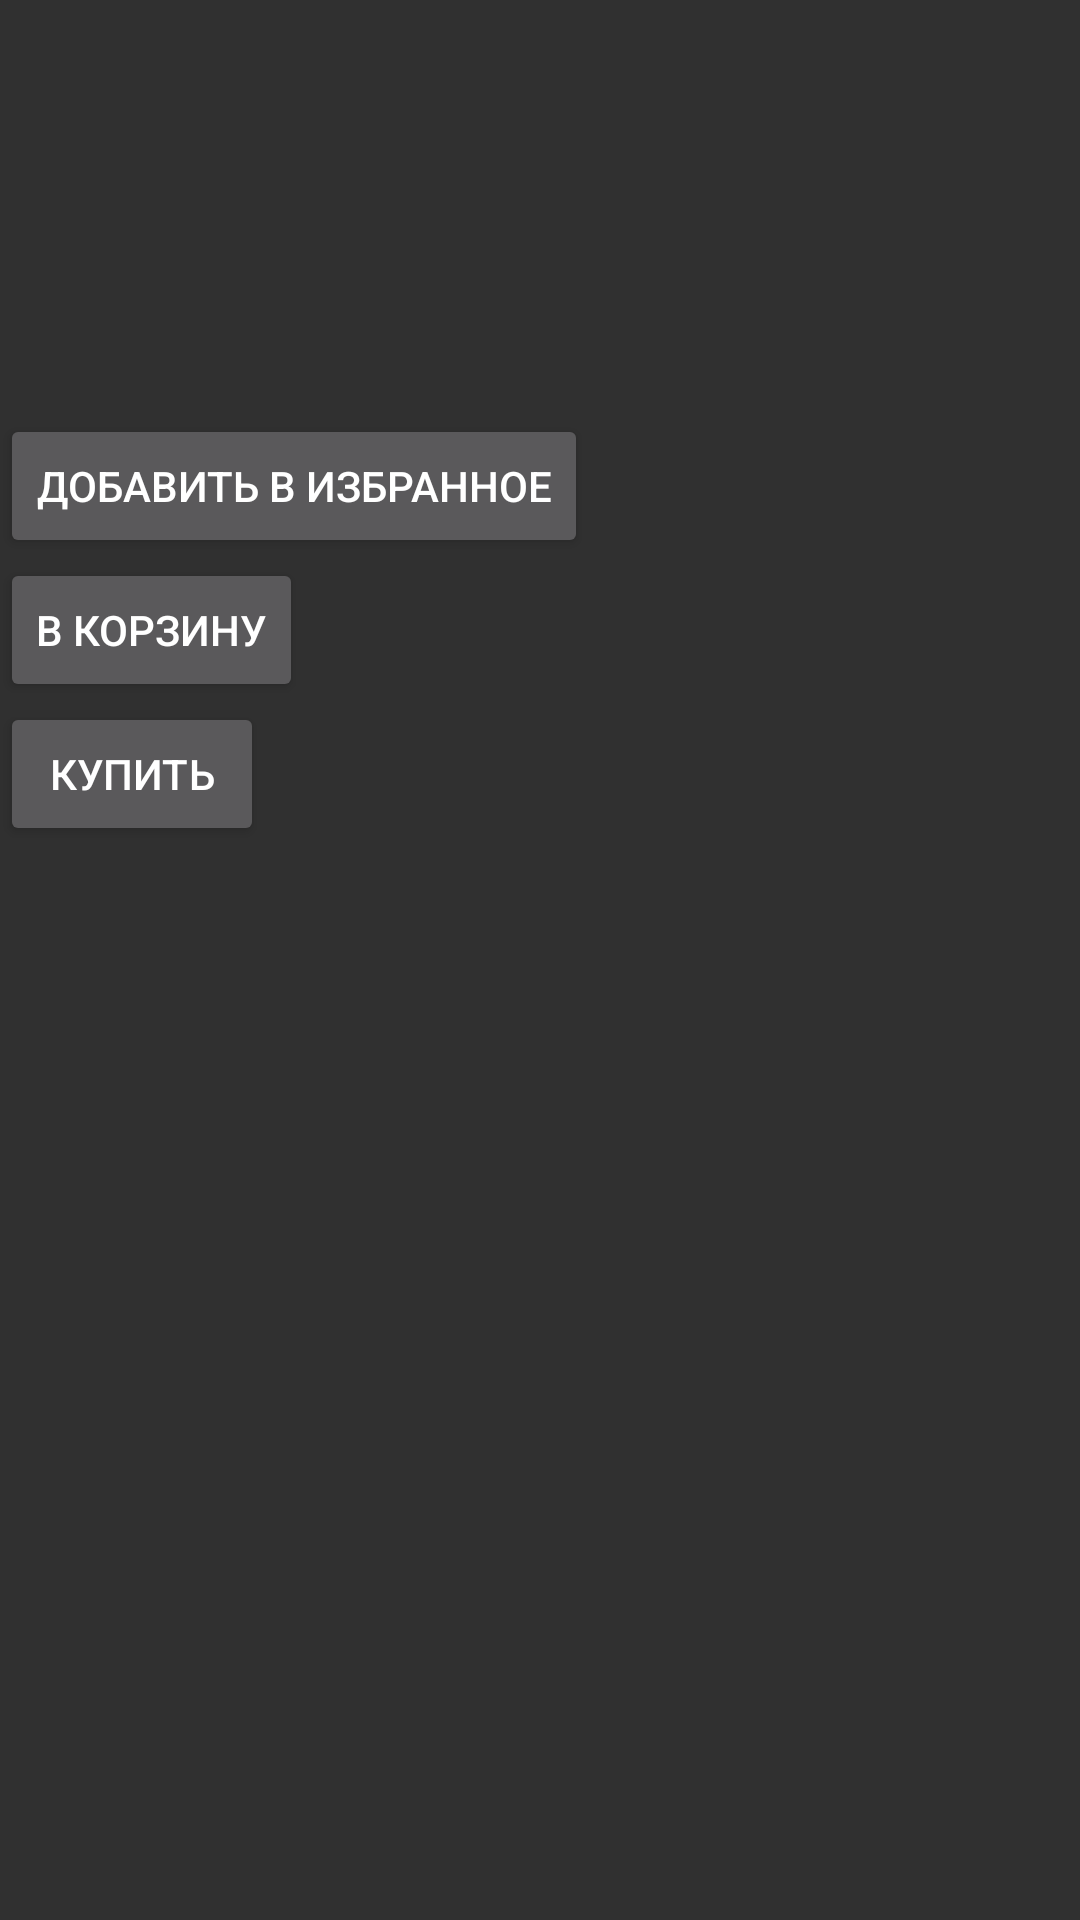

The Android layout XML behind this screen, and the referenced resources:
<!-- AndroidManifest.xml: application theme Theme.AppCompat.NoActionBar -->
<!-- res/layout/activity_course.xml -->
<?xml version="1.0" encoding="utf-8"?>
<LinearLayout xmlns:android="http://schemas.android.com/apk/res/android"
    android:orientation="vertical"
    android:layout_width="match_parent"
    android:layout_height="match_parent" >

    <ImageView
        android:id="@+id/course_image_act"
        android:layout_width="200dp"
        android:layout_height="100dp" />

    <TextView
        android:id="@+id/title_act"
        android:layout_width="match_parent"
        android:layout_height="wrap_content" />

    <TextView
        android:id="@+id/cost_act"
        android:layout_width="match_parent"
        android:layout_height="wrap_content" />

    <Button
        android:id="@+id/add_favourite_act"
        android:layout_width="wrap_content"
        android:layout_height="wrap_content"
        android:text="Добавить в избранное" />

    <Button
        android:id="@+id/add_basket_act"
        android:layout_width="wrap_content"
        android:layout_height="wrap_content"
        android:text="В корзину" />

    <Button
        android:id="@+id/add_course_act"
        android:layout_width="wrap_content"
        android:layout_height="wrap_content"
        android:text="Купить" />

</LinearLayout>
<!-- resources referenced by this layout -->
<resources>

</resources>
